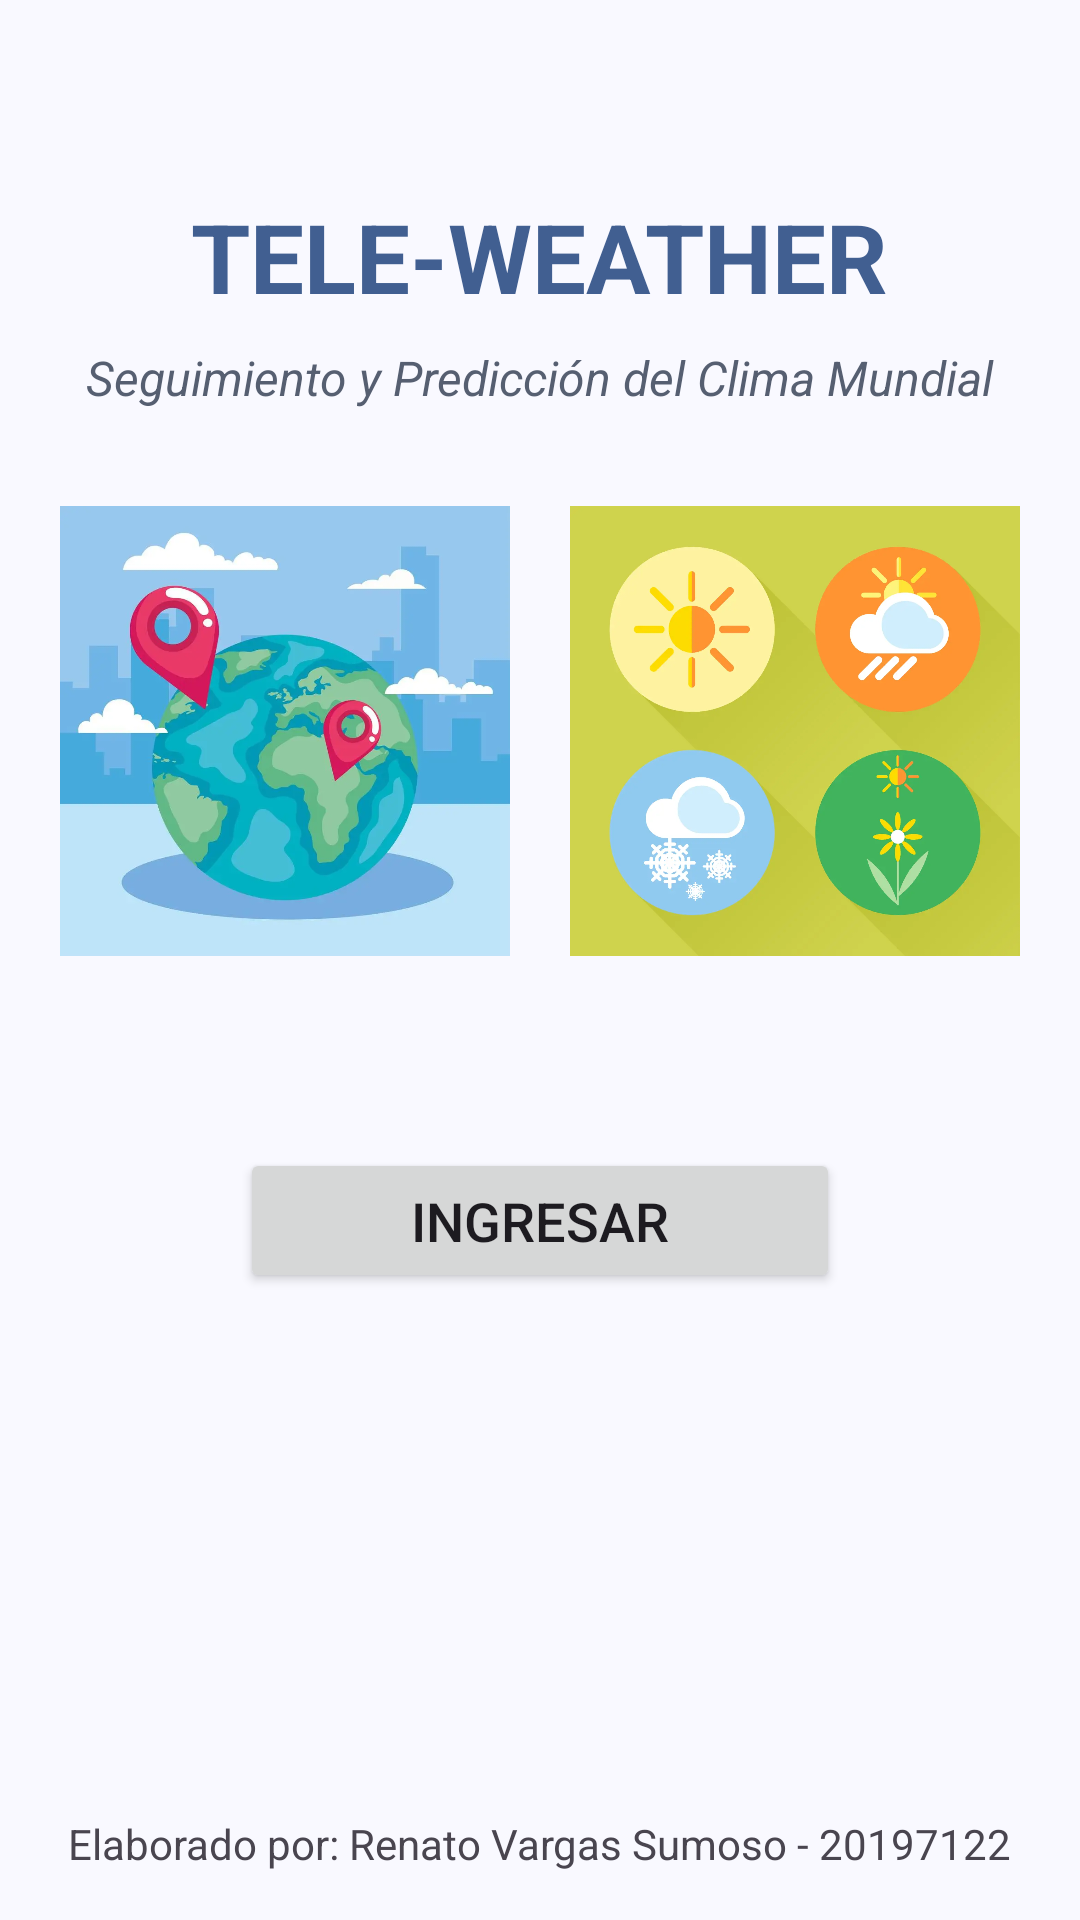

Layout XML and referenced resources for this Android screen:
<!-- AndroidManifest.xml: application theme AppTheme -->
<!-- res/layout/activity_main.xml -->
<?xml version="1.0" encoding="utf-8"?>
<androidx.constraintlayout.widget.ConstraintLayout xmlns:android="http://schemas.android.com/apk/res/android"
    xmlns:app="http://schemas.android.com/apk/res-auto"
    xmlns:tools="http://schemas.android.com/tools"
    android:layout_width="match_parent"
    android:layout_height="match_parent"
    android:background="@color/md_theme_background"
    tools:context=".MainActivity">

    <TextView
        android:id="@+id/tvAppTitle"
        android:layout_width="wrap_content"
        android:layout_height="wrap_content"
        android:text="TELE-WEATHER"
        android:textSize="32sp"
        android:textStyle="bold"
        android:textColor="@color/md_theme_primary"
        android:layout_marginTop="64dp"
        app:layout_constraintEnd_toEndOf="parent"
        app:layout_constraintStart_toStartOf="parent"
        app:layout_constraintTop_toTopOf="parent" />

    <TextView
        android:id="@+id/tvAppSubtitle"
        android:layout_width="wrap_content"
        android:layout_height="wrap_content"
        android:text="Seguimiento y Predicción del Clima Mundial"
        android:textSize="16sp"
        android:textStyle="italic"
        android:textColor="@color/md_theme_secondary"
        android:layout_marginTop="8dp"
        app:layout_constraintEnd_toEndOf="parent"
        app:layout_constraintStart_toStartOf="parent"
        app:layout_constraintTop_toBottomOf="@+id/tvAppTitle" />

    <ImageView
        android:id="@+id/ivWeatherImage1"
        android:layout_width="150dp"
        android:layout_height="150dp"
        android:layout_marginTop="32dp"
        android:src="@drawable/main_weather_2"
        app:layout_constraintEnd_toStartOf="@+id/ivWeatherImage2"
        app:layout_constraintHorizontal_bias="0.5"
        app:layout_constraintStart_toStartOf="parent"
        app:layout_constraintTop_toBottomOf="@+id/tvAppSubtitle" />

    <ImageView
        android:id="@+id/ivWeatherImage2"
        android:layout_width="150dp"
        android:layout_height="150dp"
        android:src="@drawable/main_weather_1"
        app:layout_constraintBottom_toBottomOf="@+id/ivWeatherImage1"
        app:layout_constraintEnd_toEndOf="parent"
        app:layout_constraintHorizontal_bias="0.5"
        app:layout_constraintStart_toEndOf="@+id/ivWeatherImage1"
        app:layout_constraintTop_toTopOf="@+id/ivWeatherImage1" />

    <Button
        android:id="@+id/btnEnter"
        android:layout_width="200dp"
        android:layout_height="wrap_content"
        android:layout_marginTop="64dp"
        android:text="Ingresar"
        android:textSize="18sp"
        android:padding="12dp"
        app:layout_constraintEnd_toEndOf="parent"
        app:layout_constraintStart_toStartOf="parent"
        app:layout_constraintTop_toBottomOf="@+id/ivWeatherImage1" />

    <TextView
        android:id="@+id/tvCredits"
        android:layout_width="wrap_content"
        android:layout_height="wrap_content"
        android:text="Elaborado por: Renato Vargas Sumoso - 20197122"
        android:textSize="14sp"
        android:layout_marginBottom="16dp"
        app:layout_constraintBottom_toBottomOf="parent"
        app:layout_constraintEnd_toEndOf="parent"
        app:layout_constraintStart_toStartOf="parent" />

</androidx.constraintlayout.widget.ConstraintLayout>
<!-- resources referenced by this layout -->
<resources>
  <color name="md_theme_background">#F9F9FF</color>
  <color name="md_theme_primary">#415F91</color>
  <color name="md_theme_secondary">#565F71</color>
  <color name="md_theme_onPrimary">#FFFFFF</color>
  <color name="md_theme_primaryContainer">#D6E3FF</color>
  <color name="md_theme_onPrimaryContainer">#284777</color>
  <color name="md_theme_onSecondary">#FFFFFF</color>
  <color name="md_theme_secondaryContainer">#DAE2F9</color>
  <color name="md_theme_onSecondaryContainer">#3E4759</color>
  <color name="md_theme_tertiary">#4A5C92</color>
  <color name="md_theme_onTertiary">#FFFFFF</color>
  <color name="md_theme_tertiaryContainer">#DBE1FF</color>
  <color name="md_theme_onTertiaryContainer">#324578</color>
  <color name="md_theme_error">#BA1A1A</color>
  <color name="md_theme_onError">#FFFFFF</color>
  <color name="md_theme_errorContainer">#FFDAD6</color>
  <color name="md_theme_onErrorContainer">#93000A</color>
  <color name="md_theme_onBackground">#191C20</color>
  <color name="md_theme_surface">#F9F9FF</color>
  <color name="md_theme_onSurface">#191C20</color>
  <color name="md_theme_surfaceVariant">#E0E2EC</color>
  <color name="md_theme_onSurfaceVariant">#44474E</color>
  <color name="md_theme_outline">#74777F</color>
  <color name="md_theme_outlineVariant">#C4C6D0</color>
  <color name="md_theme_inverseSurface">#2E3036</color>
  <color name="md_theme_inverseOnSurface">#F0F0F7</color>
  <color name="md_theme_inversePrimary">#AAC7FF</color>
  <color name="md_theme_primaryFixed">#D6E3FF</color>
  <color name="md_theme_onPrimaryFixed">#001B3E</color>
  <color name="md_theme_primaryFixedDim">#AAC7FF</color>
  <color name="md_theme_onPrimaryFixedVariant">#284777</color>
  <color name="md_theme_secondaryFixed">#DAE2F9</color>
  <color name="md_theme_onSecondaryFixed">#131C2B</color>
  <color name="md_theme_secondaryFixedDim">#BEC6DC</color>
  <color name="md_theme_onSecondaryFixedVariant">#3E4759</color>
  <color name="md_theme_tertiaryFixed">#DBE1FF</color>
  <color name="md_theme_onTertiaryFixed">#00174A</color>
  <color name="md_theme_tertiaryFixedDim">#B3C5FF</color>
  <color name="md_theme_onTertiaryFixedVariant">#324578</color>
  <color name="md_theme_surfaceDim">#D9D9E0</color>
  <color name="md_theme_surfaceBright">#F9F9FF</color>
  <color name="md_theme_surfaceContainerLowest">#FFFFFF</color>
  <color name="md_theme_surfaceContainerLow">#F3F3FA</color>
  <color name="md_theme_surfaceContainer">#EDEDF4</color>
  <color name="md_theme_surfaceContainerHigh">#E7E8EE</color>
  <color name="md_theme_surfaceContainerHighest">#E2E2E9</color>
</resources>
